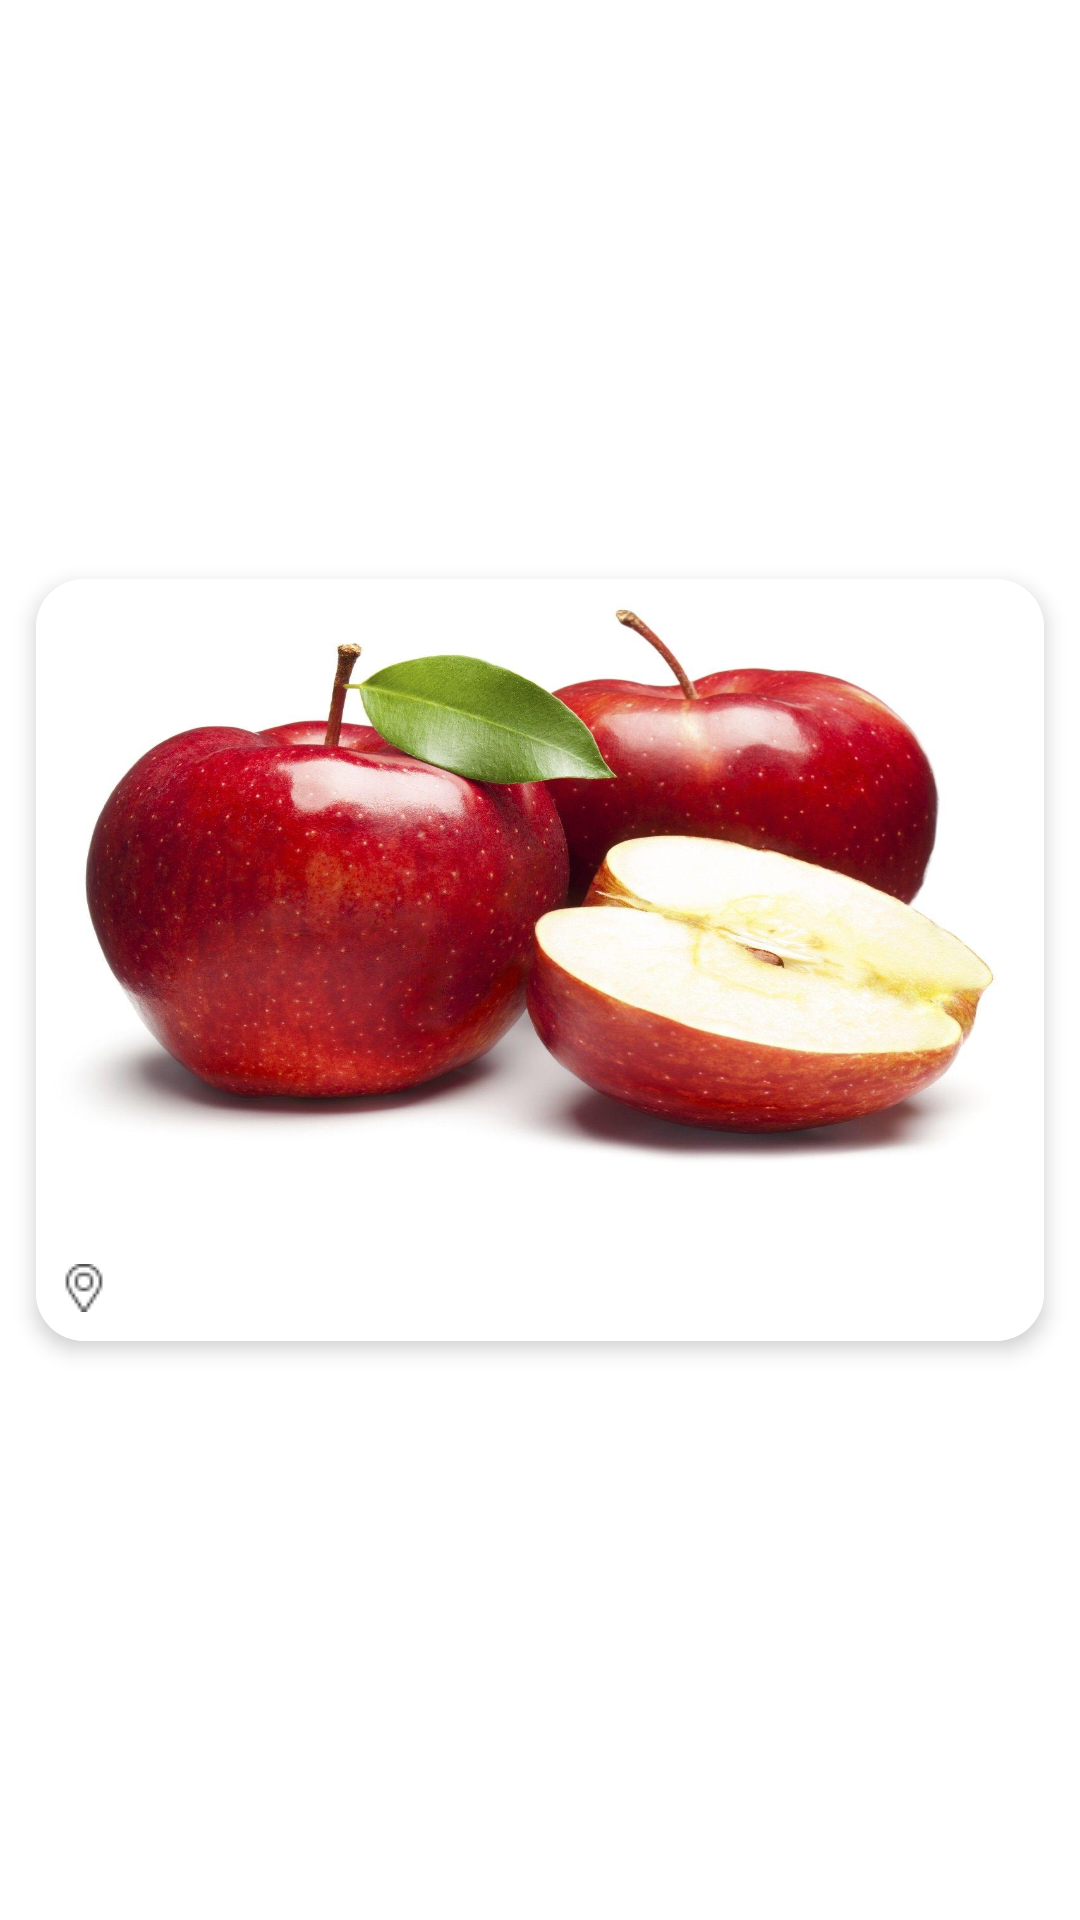

Reconstruct the res/layout file that produces this screen, plus the resources it refers to.
<!-- AndroidManifest.xml: application theme Theme.AgroMart -->
<!-- res/layout/post.xml -->
<?xml version="1.0" encoding="utf-8"?>
<LinearLayout
    android:id="@+id/post_list_layout"
    xmlns:android="http://schemas.android.com/apk/res/android"
    xmlns:app="http://schemas.android.com/apk/res-auto"
    android:layout_width="match_parent"
    android:layout_height="wrap_content"
    android:layout_gravity="center"
    android:gravity="center"
    android:orientation="vertical"
    android:padding="4dp">

    <androidx.cardview.widget.CardView
        android:id="@+id/postView1"
        android:layout_width="match_parent"
        android:layout_height="wrap_content"

        app:cardElevation="4dp"
        android:layout_margin="8dp"

        app:cardCornerRadius="16dp">

        <RelativeLayout
            android:layout_width="match_parent"
            android:layout_height="wrap_content">

            <ImageView
                android:id="@+id/post_thumbnail_main"
                android:layout_width="match_parent"
                android:layout_height="200dp"
                android:scaleType="fitXY"
                android:src="@drawable/apple1"
                android:contentDescription="@string/delicious" />

            <LinearLayout
                android:layout_width="match_parent"
                android:layout_height="wrap_content"
                android:layout_below="@+id/post_thumbnail_main"
                android:background="@color/white"
                android:orientation="vertical"
                android:padding="8dp">

                <TextView
                    android:id="@+id/post_variety_main"
                    android:layout_width="match_parent"
                    android:layout_height="wrap_content"
                    android:textSize="14sp"
                    android:textColor="@color/default_color"
                    android:textStyle="bold"/>

                <TextView
                    android:id="@+id/post_address_main"
                    android:layout_width="wrap_content"
                    android:layout_height="wrap_content"
                    android:textSize="14sp"
                    android:drawablePadding="4dp"
                    android:textColor="@color/default_color"
                    app:drawableStartCompat="@drawable/location" />

            </LinearLayout>

        </RelativeLayout>

    </androidx.cardview.widget.CardView>

</LinearLayout>
<!-- resources referenced by this layout -->
<resources>
  <color name="default_color">#505a49</color>
  <color name="white">#FFFFFFFF</color>
  <!-- drawable apple1: jpg bitmap (drawable-v24, 172696 bytes) -->
  <!-- drawable location: png bitmap (drawable-v24, 459 bytes) -->
  <string name="delicious">Delicious</string>
  <style name="Theme.AgroMart" parent="Theme.MaterialComponents.DayNight.NoActionBar">
          
          <item name="colorPrimary">@color/bg_color</item>
          <item name="colorPrimaryVariant">@color/purple_700</item>
          <item name="colorOnPrimary">@color/white</item>
          
          <item name="colorSecondary">@color/teal_200</item>
          <item name="colorSecondaryVariant">@color/teal_700</item>
          <item name="colorOnSecondary">@color/black</item>
          
          <item name="android:statusBarColor">?attr/colorPrimaryVariant</item>
          
          <item name="android:popupMenuStyle">@color/white</item>
      </style>
  <color name="bg_color">#B0EDCC</color>
  <color name="purple_700">#FF3700B3</color>
  <color name="teal_200">#FF03DAC5</color>
  <color name="teal_700">#FF018786</color>
  <color name="black">#FF000000</color>
</resources>
